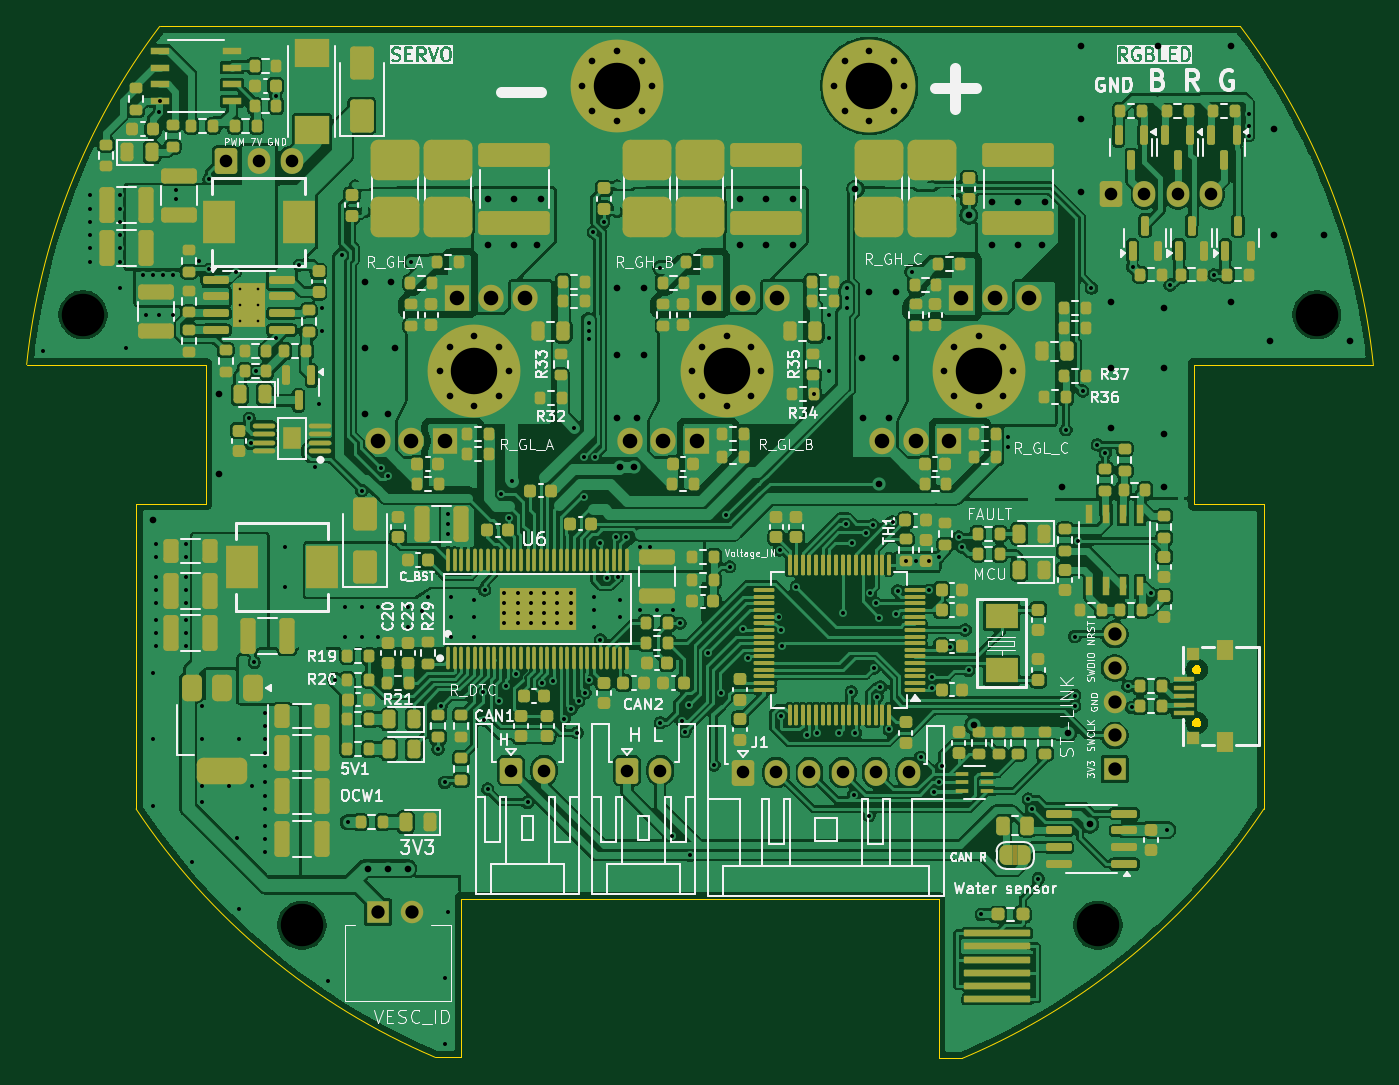
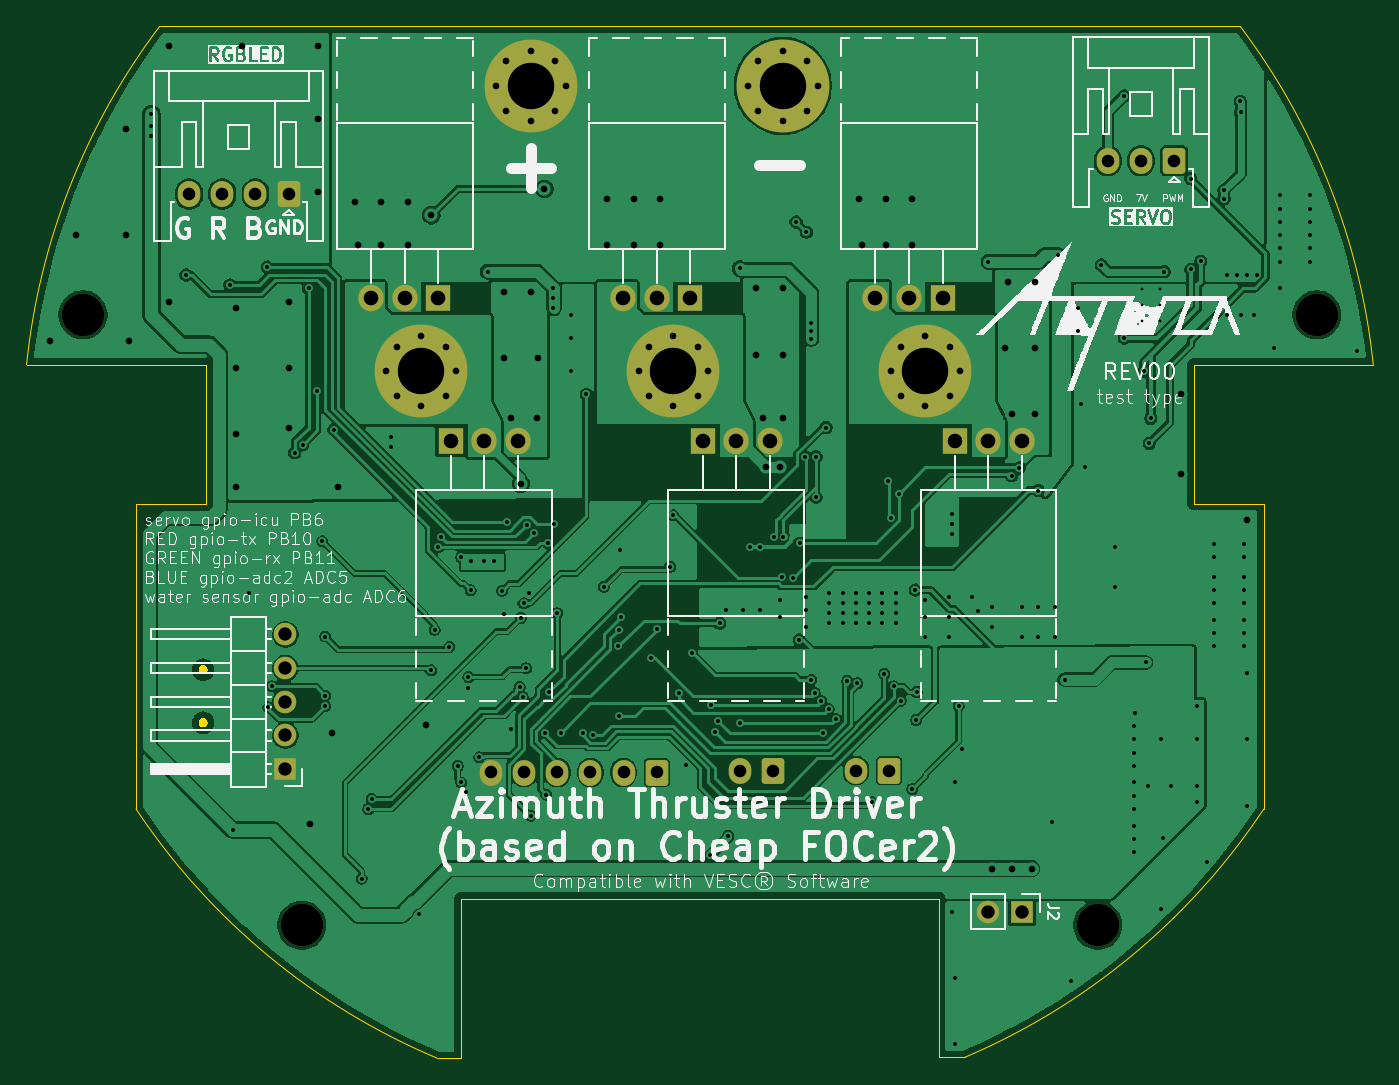
Circuit board: 9 layer files. Board 101.5 x 77.8 mm.
- bottom_copper: AQUA_VESC-CuBottom.gbr (193737 bytes)
- top_copper: AQUA_VESC-CuTop.gbr (506047 bytes)
- outline: AQUA_VESC-EdgeCuts.gbr (2947 bytes)
- bottom_mask: AQUA_VESC-MaskBottom.gbr (4120 bytes)
- top_mask: AQUA_VESC-MaskTop.gbr (26532 bytes)
- drill: AQUA_VESC-NPTH.drl (391 bytes)
- drill: AQUA_VESC-PTH.drl (7637 bytes)
- bottom_silk: AQUA_VESC-SilkBottom.gbr (141615 bytes)
- top_silk: AQUA_VESC-SilkTop.gbr (164998 bytes)

=== bottom_copper: AQUA_VESC-CuBottom.gbr (193737 bytes, source omitted) ===
=== top_copper: AQUA_VESC-CuTop.gbr (506047 bytes, source omitted) ===
=== outline: AQUA_VESC-EdgeCuts.gbr ===
%TF.GenerationSoftware,KiCad,Pcbnew,9.0.0*%
%TF.CreationDate,2025-07-24T21:17:22+09:00*%
%TF.ProjectId,AQUA_VESC,41515541-5f56-4455-9343-2e6b69636164,rev?*%
%TF.SameCoordinates,Original*%
%TF.FileFunction,Profile,NP*%
%FSLAX46Y46*%
G04 Gerber Fmt 4.6, Leading zero omitted, Abs format (unit mm)*
G04 Created by KiCad (PCBNEW 9.0.0) date 2025-07-24 21:17:22*
%MOMM*%
%LPD*%
G01*
G04 APERTURE LIST*
%TA.AperFunction,Profile*%
%ADD10C,0.050000*%
%TD*%
%TA.AperFunction,Profile*%
%ADD11C,0.000000*%
%TD*%
G04 APERTURE END LIST*
D10*
X51000000Y-58000000D02*
X51000000Y-81000000D01*
X111500000Y-99797445D02*
X111500000Y-87750000D01*
X42751428Y-47500153D02*
G75*
G02*
X52774607Y-22018569I50748572J-5249847D01*
G01*
X73517975Y-99707759D02*
X75500000Y-99707759D01*
X130750000Y-58005915D02*
X130750000Y-47500000D01*
X136000000Y-81000000D02*
G75*
G02*
X113269937Y-99797445I-42500000J28250000D01*
G01*
X113269936Y-99797445D02*
X111500000Y-99797445D01*
X130750000Y-58005915D02*
X136000000Y-58005915D01*
X56250000Y-58000000D02*
X51000000Y-58000000D01*
X134225341Y-22018608D02*
X52774607Y-22018676D01*
X75500000Y-99707759D02*
X75500000Y-87750000D01*
X42751428Y-47500153D02*
X56250000Y-47500148D01*
X136000000Y-81000000D02*
X136000000Y-58005915D01*
X75500000Y-87750000D02*
X111500000Y-87750000D01*
X73517975Y-99707759D02*
G75*
G02*
X51000000Y-81000000I19982025J46957759D01*
G01*
X130750000Y-47500000D02*
X144250000Y-47500000D01*
X134226539Y-22017704D02*
G75*
G02*
X144250000Y-47500000I-40726539J-30732296D01*
G01*
X56250000Y-47500148D02*
X56250000Y-58000000D01*
D11*
%TA.AperFunction,Profile*%
%TO.C,USB1*%
G36*
X131076439Y-70176642D02*
G01*
X131155567Y-70222326D01*
X131220174Y-70286933D01*
X131265858Y-70366061D01*
X131289506Y-70454316D01*
X131289506Y-70545684D01*
X131265858Y-70633939D01*
X131220174Y-70713067D01*
X131155567Y-70777674D01*
X131076439Y-70823358D01*
X130988184Y-70847006D01*
X130896816Y-70847006D01*
X130808561Y-70823358D01*
X130729433Y-70777674D01*
X130664826Y-70713067D01*
X130619142Y-70633939D01*
X130595494Y-70545684D01*
X130595494Y-70454316D01*
X130619142Y-70366061D01*
X130664826Y-70286933D01*
X130729433Y-70222326D01*
X130808561Y-70176642D01*
X130896816Y-70152994D01*
X130988184Y-70152994D01*
X131076439Y-70176642D01*
G37*
%TD.AperFunction*%
%TA.AperFunction,Profile*%
G36*
X131076439Y-74176642D02*
G01*
X131155567Y-74222326D01*
X131220174Y-74286933D01*
X131265858Y-74366061D01*
X131289506Y-74454316D01*
X131289506Y-74545684D01*
X131265858Y-74633939D01*
X131220174Y-74713067D01*
X131155567Y-74777674D01*
X131076439Y-74823358D01*
X130988184Y-74847006D01*
X130896816Y-74847006D01*
X130808561Y-74823358D01*
X130729433Y-74777674D01*
X130664826Y-74713067D01*
X130619142Y-74633939D01*
X130595494Y-74545684D01*
X130595494Y-74454316D01*
X130619142Y-74366061D01*
X130664826Y-74286933D01*
X130729433Y-74222326D01*
X130808561Y-74176642D01*
X130896816Y-74152994D01*
X130988184Y-74152994D01*
X131076439Y-74176642D01*
G37*
%TD.AperFunction*%
%TD*%
M02*

=== bottom_mask: AQUA_VESC-MaskBottom.gbr ===
%TF.GenerationSoftware,KiCad,Pcbnew,9.0.0*%
%TF.CreationDate,2025-07-24T21:17:22+09:00*%
%TF.ProjectId,AQUA_VESC,41515541-5f56-4455-9343-2e6b69636164,rev?*%
%TF.SameCoordinates,Original*%
%TF.FileFunction,Soldermask,Bot*%
%TF.FilePolarity,Negative*%
%FSLAX46Y46*%
G04 Gerber Fmt 4.6, Leading zero omitted, Abs format (unit mm)*
G04 Created by KiCad (PCBNEW 9.0.0) date 2025-07-24 21:17:22*
%MOMM*%
%LPD*%
G01*
G04 APERTURE LIST*
G04 Aperture macros list*
%AMRoundRect*
0 Rectangle with rounded corners*
0 $1 Rounding radius*
0 $2 $3 $4 $5 $6 $7 $8 $9 X,Y pos of 4 corners*
0 Add a 4 corners polygon primitive as box body*
4,1,4,$2,$3,$4,$5,$6,$7,$8,$9,$2,$3,0*
0 Add four circle primitives for the rounded corners*
1,1,$1+$1,$2,$3*
1,1,$1+$1,$4,$5*
1,1,$1+$1,$6,$7*
1,1,$1+$1,$8,$9*
0 Add four rect primitives between the rounded corners*
20,1,$1+$1,$2,$3,$4,$5,0*
20,1,$1+$1,$4,$5,$6,$7,0*
20,1,$1+$1,$6,$7,$8,$9,0*
20,1,$1+$1,$8,$9,$2,$3,0*%
G04 Aperture macros list end*
%ADD10C,3.200000*%
%ADD11RoundRect,0.250000X-0.600000X-0.725000X0.600000X-0.725000X0.600000X0.725000X-0.600000X0.725000X0*%
%ADD12O,1.700000X1.950000*%
%ADD13C,0.800000*%
%ADD14C,7.000000*%
%ADD15R,1.905000X2.000000*%
%ADD16O,1.905000X2.000000*%
%ADD17R,1.700000X1.700000*%
%ADD18O,1.700000X1.700000*%
G04 APERTURE END LIST*
D10*
%TO.C,H3*%
X123500000Y-89750000D03*
%TD*%
D11*
%TO.C,CAN1*%
X79250000Y-78100000D03*
D12*
X81750000Y-78100000D03*
%TD*%
D11*
%TO.C,J1*%
X96750000Y-78250000D03*
D12*
X99250000Y-78250000D03*
X101750000Y-78250000D03*
X104250000Y-78250000D03*
X106750000Y-78250000D03*
X109250000Y-78250000D03*
%TD*%
D13*
%TO.C,H7*%
X73875000Y-48000000D03*
X74643845Y-46143845D03*
X74643845Y-49856155D03*
X76500000Y-45375000D03*
D14*
X76500000Y-48000000D03*
D13*
X76500000Y-50625000D03*
X78356155Y-46143845D03*
X78356155Y-49856155D03*
X79125000Y-48000000D03*
%TD*%
D10*
%TO.C,H4*%
X140000000Y-43750000D03*
%TD*%
D13*
%TO.C,H6*%
X84625000Y-26500000D03*
X85393845Y-24643845D03*
X85393845Y-28356155D03*
X87250000Y-23875000D03*
D14*
X87250000Y-26500000D03*
D13*
X87250000Y-29125000D03*
X89106155Y-24643845D03*
X89106155Y-28356155D03*
X89875000Y-26500000D03*
%TD*%
%TO.C,H5*%
X103625000Y-26500000D03*
X104393845Y-24643845D03*
X104393845Y-28356155D03*
X106250000Y-23875000D03*
D14*
X106250000Y-26500000D03*
D13*
X106250000Y-29125000D03*
X108106155Y-24643845D03*
X108106155Y-28356155D03*
X108875000Y-26500000D03*
%TD*%
%TO.C,H9*%
X111875000Y-48000000D03*
X112643845Y-46143845D03*
X112643845Y-49856155D03*
X114500000Y-45375000D03*
D14*
X114500000Y-48000000D03*
D13*
X114500000Y-50625000D03*
X116356155Y-46143845D03*
X116356155Y-49856155D03*
X117125000Y-48000000D03*
%TD*%
D10*
%TO.C,H1*%
X47000000Y-43750000D03*
%TD*%
%TO.C,H2*%
X63500000Y-89750000D03*
%TD*%
D13*
%TO.C,H8*%
X92875000Y-48000000D03*
X93643845Y-46143845D03*
X93643845Y-49856155D03*
X95500000Y-45375000D03*
D14*
X95500000Y-48000000D03*
D13*
X95500000Y-50625000D03*
X97356155Y-46143845D03*
X97356155Y-49856155D03*
X98125000Y-48000000D03*
%TD*%
D11*
%TO.C,CAN2*%
X88000000Y-78100000D03*
D12*
X90500000Y-78100000D03*
%TD*%
D15*
%TO.C,Q2*%
X74290000Y-53250000D03*
D16*
X71750000Y-53250000D03*
X69210000Y-53250000D03*
%TD*%
D11*
%TO.C,M1*%
X57750000Y-32150000D03*
D12*
X60250000Y-32150000D03*
X62750000Y-32150000D03*
%TD*%
D17*
%TO.C,J2*%
X69225000Y-88750000D03*
D18*
X71765000Y-88750000D03*
%TD*%
D15*
%TO.C,Q1*%
X75210000Y-42480000D03*
D16*
X77750000Y-42480000D03*
X80290000Y-42480000D03*
%TD*%
D15*
%TO.C,Q5*%
X113210000Y-42500000D03*
D16*
X115750000Y-42500000D03*
X118290000Y-42500000D03*
%TD*%
D11*
%TO.C,RGBLED1*%
X124500000Y-34650000D03*
D12*
X127000000Y-34650000D03*
X129500000Y-34650000D03*
X132000000Y-34650000D03*
%TD*%
D15*
%TO.C,Q3*%
X94210000Y-42480000D03*
D16*
X96750000Y-42480000D03*
X99290000Y-42480000D03*
%TD*%
D17*
%TO.C,J3*%
X124750000Y-78000000D03*
D18*
X124750000Y-75460000D03*
X124750000Y-72920000D03*
X124750000Y-70380000D03*
X124750000Y-67840000D03*
%TD*%
D15*
%TO.C,Q4*%
X93290000Y-53250000D03*
D16*
X90750000Y-53250000D03*
X88210000Y-53250000D03*
%TD*%
D15*
%TO.C,Q6*%
X112290000Y-53250000D03*
D16*
X109750000Y-53250000D03*
X107210000Y-53250000D03*
%TD*%
M02*

=== top_mask: AQUA_VESC-MaskTop.gbr (26532 bytes, source omitted) ===
=== drill: AQUA_VESC-NPTH.drl ===
M48
; DRILL file {KiCad 9.0.0} date 2025-07-24T21:17:22+0900
; FORMAT={-:-/ absolute / inch / decimal}
; #@! TF.CreationDate,2025-07-24T21:17:22+09:00
; #@! TF.GenerationSoftware,Kicad,Pcbnew,9.0.0
; #@! TF.FileFunction,NonPlated,1,2,NPTH
FMAT,2
INCH
; #@! TA.AperFunction,NonPlated,NPTH,ComponentDrill
T1C0.1260
%
G90
G05
T1
X1.8504Y-1.7224
X2.5Y-3.5335
X4.8622Y-3.5335
X5.5118Y-1.7224
M30

=== drill: AQUA_VESC-PTH.drl (7637 bytes, source omitted) ===
=== bottom_silk: AQUA_VESC-SilkBottom.gbr (141615 bytes, source omitted) ===
=== top_silk: AQUA_VESC-SilkTop.gbr (164998 bytes, source omitted) ===
